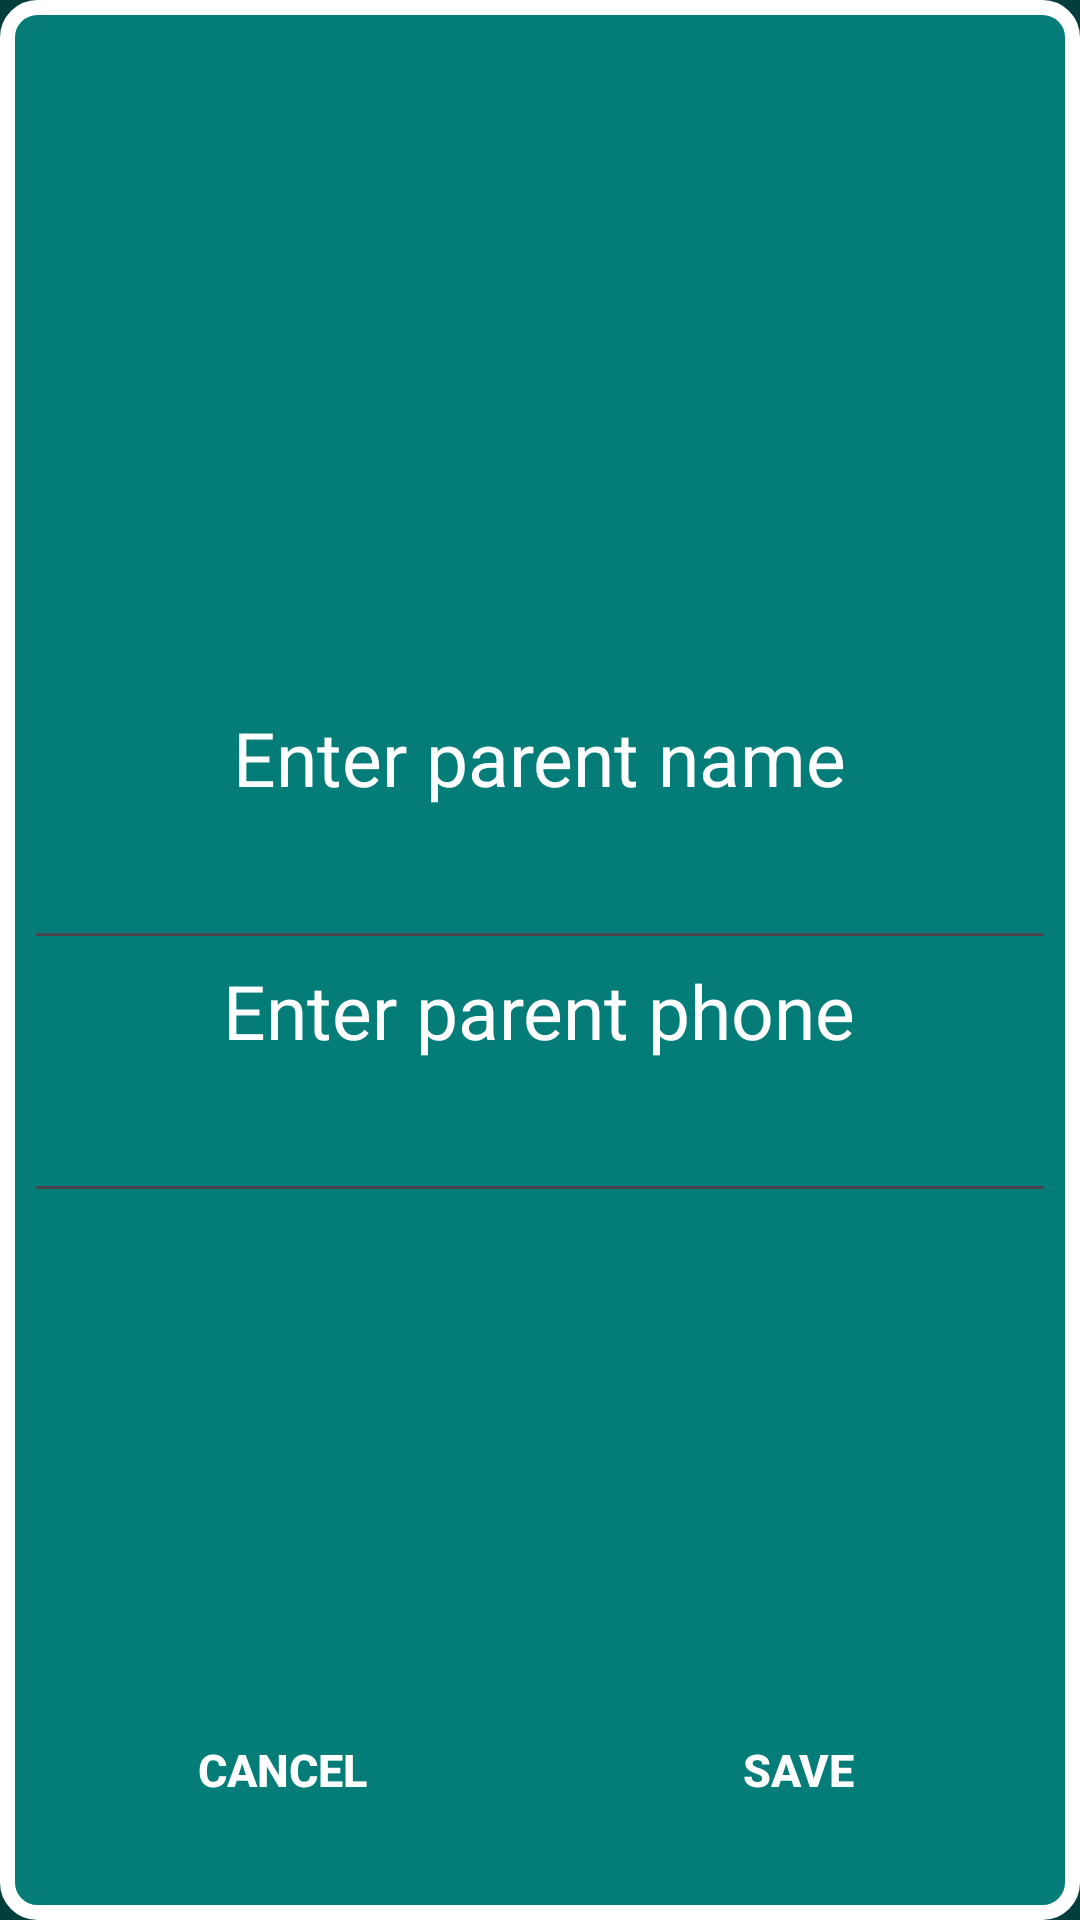

Write the Android layout XML for this screen, with the resource values it uses.
<!-- AndroidManifest.xml: application theme Theme.SchoolMoney -->
<!-- res/layout/fragment_create_new_parent.xml -->
<?xml version="1.0" encoding="utf-8"?>
<FrameLayout xmlns:android="http://schemas.android.com/apk/res/android"
    xmlns:tools="http://schemas.android.com/tools"
    android:layout_width="match_parent"
    android:layout_height="match_parent"
    android:layout_margin="16dp"
    android:background="@drawable/floating_window_normal"
    tools:context=".fragments.CreateNewParentFragment">

    <ScrollView
        android:layout_width="match_parent"
        android:layout_height="match_parent">

        <LinearLayout
            android:layout_width="match_parent"
            android:layout_height="wrap_content"
            android:layout_gravity="center"
            android:orientation="vertical"
            android:padding="8dp">

            <TextView
                style="@style/BigText"
                android:layout_width="wrap_content"
                android:layout_height="wrap_content"
                android:layout_gravity="center"
                android:text="@string/Enter_parent_name" />

            <EditText
                android:id="@+id/enter_new_parent_name_edit_text"
                style="@style/BigText"
                android:layout_width="match_parent"
                android:layout_height="wrap_content"
                android:gravity="center" />

            <TextView
                style="@style/BigText"
                android:layout_width="wrap_content"
                android:layout_height="wrap_content"
                android:layout_gravity="center"
                android:text="@string/Enter_parent_phone" />

            <EditText
                android:id="@+id/enter_new_parent_phone_edit_text"
                style="@style/BigText"
                android:layout_width="match_parent"
                android:layout_height="wrap_content"
                android:gravity="center"
                android:inputType="phone" />

        </LinearLayout>
    </ScrollView>

    <LinearLayout
        android:layout_width="match_parent"
        android:layout_height="match_parent"
        android:gravity="bottom"
        android:orientation="horizontal"
        android:layout_margin="8dp">

        <androidx.appcompat.widget.AppCompatButton
            android:id="@+id/cancel_button_on_create_parents_fragment"
            android:layout_width="0dp"
            android:layout_height="60dp"
            android:layout_margin="4dp"
            android:layout_weight="1"
            android:background="@drawable/recycler_item_blue"
            android:text="@string/Cancel"
            android:textColor="@color/white"
            android:textSize="15sp"
            android:textStyle="bold" />

        <androidx.appcompat.widget.AppCompatButton
            android:id="@+id/save_button_on_create_parents_fragment"
            android:layout_width="0dp"
            android:layout_height="60dp"
            android:layout_margin="4dp"
            android:layout_weight="1"
            android:background="@drawable/recycler_item_blue"
            android:text="@string/Save"
            android:textColor="@color/white"
            android:textSize="15sp"
            android:textStyle="bold" />

    </LinearLayout>


</FrameLayout>
<!-- resources referenced by this layout -->
<resources>
  <color name="white">#FFFFFF</color>
  <!-- drawable floating_window_normal (drawable) -->
  <?xml version="1.0" encoding="UTF-8"?>
  <shape xmlns:android="http://schemas.android.com/apk/res/android">
      <solid android:color="@color/dark_blue"/>
      <stroke android:width="5dp" android:color="@color/white" />
      <corners android:radius="10dp"/>
      <padding android:left="0dp" android:top="0dp" android:right="0dp" android:bottom="0dp" />
  </shape>
  <string name="Cancel">Cancel</string>
  <string name="Enter_parent_name">Enter parent name</string>
  <string name="Enter_parent_phone">Enter parent phone</string>
  <string name="Save">Save</string>
  <style name="BigText" parent="textStyle">
          <item name="android:textSize">25sp</item>
      </style>
  <style name="Theme.SchoolMoney" parent="Base.Theme.SchoolMoney" />
  <color name="dark_blue">#047C77</color>
  <style name="textStyle">
          <item name="android:textColor">@color/white</item>
          <item name="android:textSize">12sp</item>
      </style>
  <style name="Base.Theme.SchoolMoney" parent="Theme.Material3.DayNight.NoActionBar">
          
          <item name="colorPrimary">@color/too_dark_blue</item>
          <item name="colorAccent">@color/blue</item>
          <item name="android:windowBackground">@color/too_dark_blue</item>
          <item name="android:navigationBarColor">@color/too_dark_blue</item>
      </style>
  <color name="too_dark_blue">#033E3C</color>
  <color name="blue">#07B3AD</color>
</resources>
